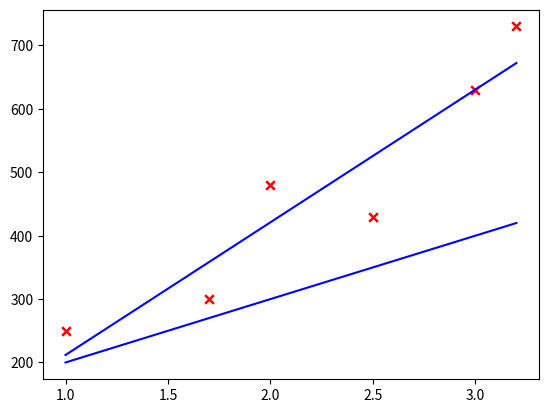

This figure's Python source:
import numpy as np
import matplotlib.pyplot as plt
import math, copy

# Algoritmo per trovare i valori dei pesi e dei bias per la regressione lineare che meglio
# si adattano ai dati
# Il modello sarà del tipo f_wb = w*x + b

# Consideriamo i seguenti dati
x_train = np.array([1.0, 1.7, 2.0, 2.5, 3.0, 3.2])
y_train = np.array([250, 300, 480,  430,   630, 730,]) 


#############################################################################################
#############################################################################################
####  MODELLO

# Facciamo il grafico per vedere che forma hanno i dati
plt.scatter(x_train, y_train, marker='x', c='r'); plt.show()

# Costruiamo ora la funzione che restituisce f_wb=yhat, ovvero la previsione
def model_single(x, w, b):
    m = x.shape[0]  ## [0] indica la dimensione del dataset, ovvero il # di training examples
    f_wb = np.zeros(m)
    for i in range(m):
        f_wb[i] = w * x[i] + b      
    return f_wb

# Per applicare il modello, scegliamo (a caso, per ora) i valori dei pesi e del bias
w = 100; b = 100
tmp_f_wb = model_single(x_train, w, b)
# Plot our model prediction and the overlapped data points
plt.plot(x_train, tmp_f_wb, c='b',label='Our Prediction')
plt.scatter(x_train, y_train, marker='x', c='r',label='Actual Values')
plt.show()


#############################################################################################
#############################################################################################
####  GRADIENT DESCENT ALGORITHM (per trovare w, b)

# Funzione per calcolare la Cost Function
def cost_function_single(x, y, w, b): 
    m = x.shape[0] 
    cost_sum = 0 
    for i in range(m): 
        f_wb = w * x[i] + b   
        temp_cost = (f_wb - y[i]) ** 2  
        cost_sum = cost_sum + temp_cost  
    cost = (1 / (2 * m)) * cost_sum  
    return cost

# Funzione per la derivata (gradiente)
def gradient_single(x, y, w, b): 
    m = x.shape[0]    
    dj_dw = 0
    dj_db = 0
    for i in range(m):  
        f_wb = w * x[i] + b 
        dj_dw_i = (f_wb - y[i]) * x[i] 
        dj_db_i = f_wb - y[i] 
        dj_db += dj_db_i
        dj_dw += dj_dw_i 
    dj_dw = dj_dw / m 
    dj_db = dj_db / m 
    return dj_dw, dj_db

# Funzione per il Gradient Descent (GD)
def gradient_descent_single(x, y, w_in, b_in, alpha, num_iters, cost_function_single, gradient_single): 
    b = b_in
    w = w_in
    for i in range(num_iters):
        # Calculate the gradient and update the parameters using gradient_function
        dj_dw, dj_db = gradient_single(x, y, w , b)     
        # Update Parameters using equation (3) above
        b = b - alpha * dj_db                            
        w = w - alpha * dj_dw                            
    return w, b 

# Per applicare il GD è necessario impostare il punto di partenza e altre variabili
w_init = 0; b_init = 0; iterations = 10000; tmp_alpha = 1.0e-2
# Run gradient descent
w_final, b_final = gradient_descent_single(x_train ,y_train, w_init, b_init, tmp_alpha, 
                                           iterations, cost_function_single, gradient_single)
print(w_final); print(b_final)

# A questo punto, per vedere la retta trovata
f_wb = model_single(x_train, w_final, b_final)
plt.plot(x_train, f_wb, c='b',label='Our Prediction')
plt.scatter(x_train, y_train, marker='x', c='r',label='Actual Values')
plt.show()











